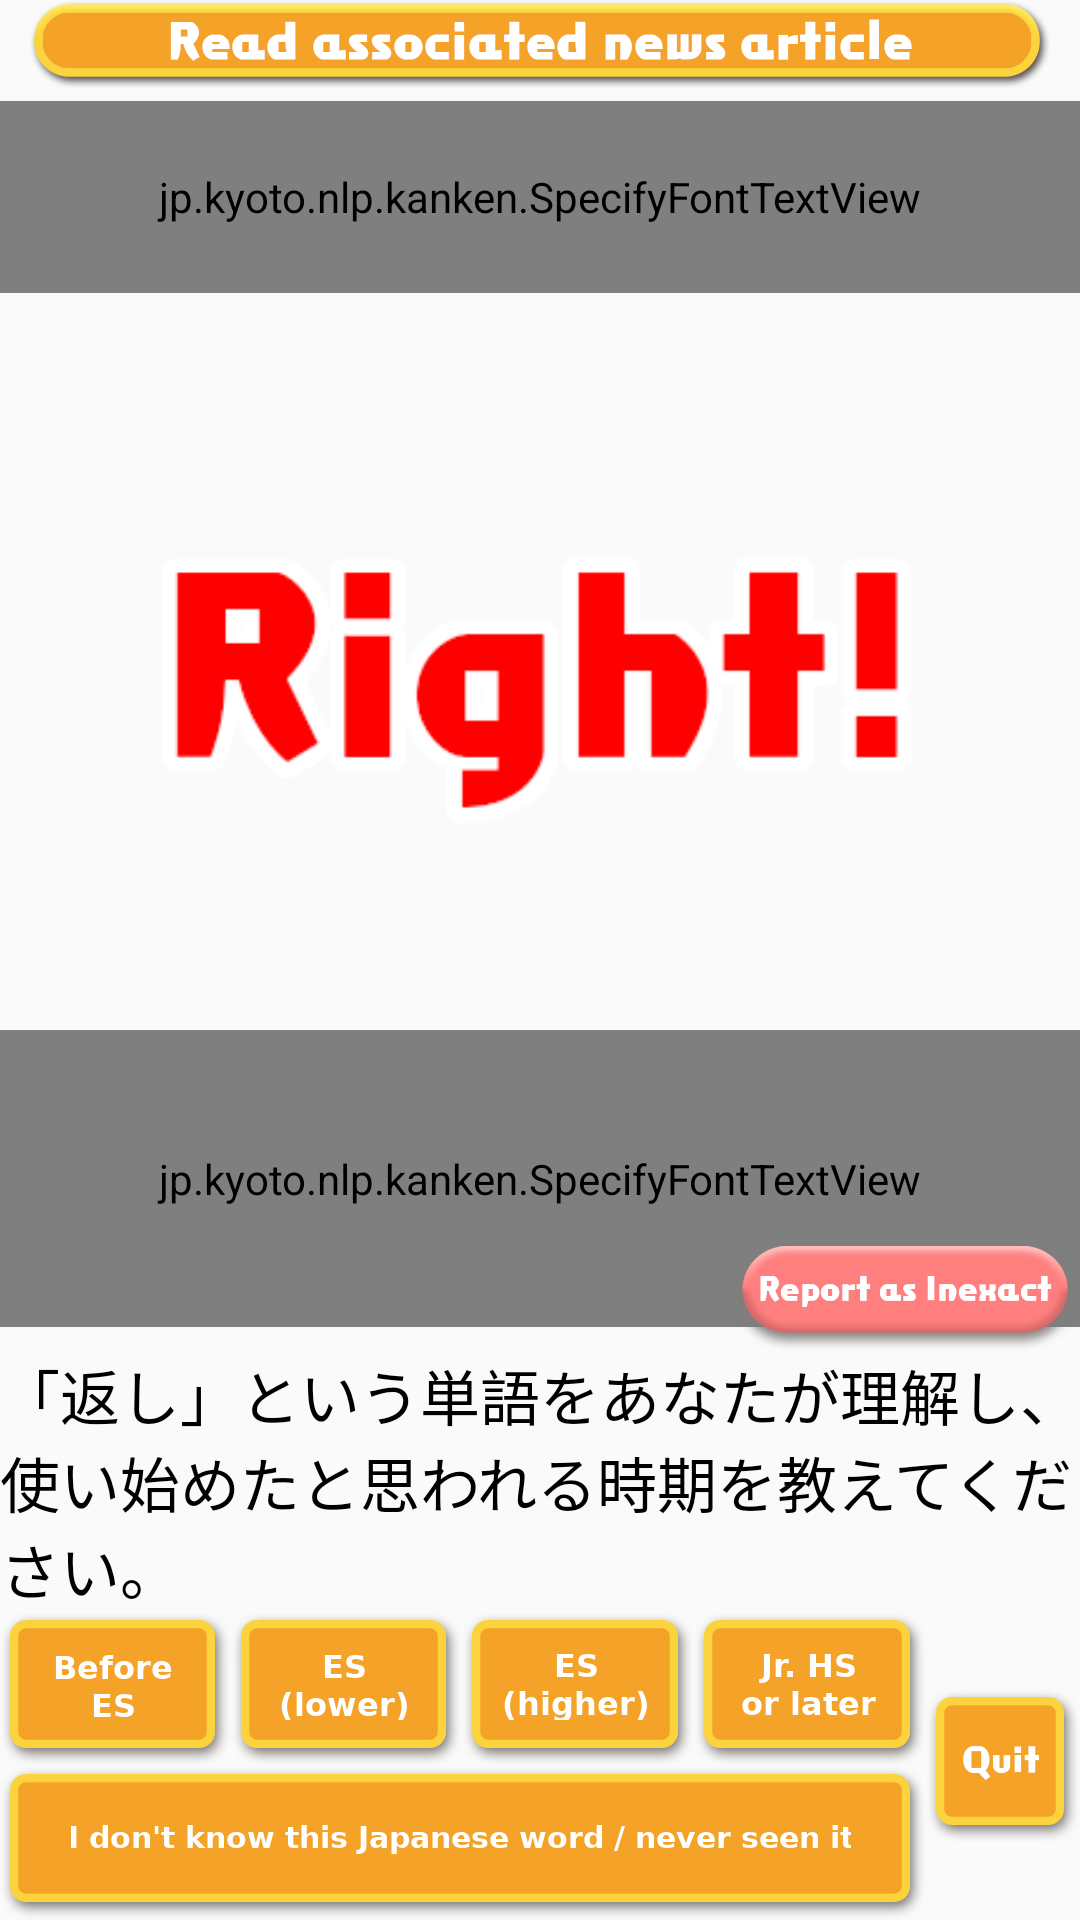

Layout XML and referenced resources for this Android screen:
<!-- AndroidManifest.xml: application theme AppTheme -->
<!-- res/layout/fragment_problem_evaluation.xml -->
<?xml version="1.0" encoding="utf-8"?>
<androidx.constraintlayout.widget.ConstraintLayout xmlns:android="http://schemas.android.com/apk/res/android"
    xmlns:app="http://schemas.android.com/apk/res-auto"
    xmlns:tools="http://schemas.android.com/tools"
    android:layout_width="match_parent"
    android:layout_height="match_parent"
    tools:context=".ProblemEvaluationFragment">

    <ImageButton
        android:id="@+id/imageButtonViewProblemArticle"
        android:layout_width="wrap_content"
        android:layout_height="wrap_content"
        android:background="@null"
        android:onClick="showArticle"
        android:src="@drawable/btn_read_news"
        app:layout_constraintEnd_toEndOf="parent"
        app:layout_constraintStart_toStartOf="parent"
        app:layout_constraintTop_toTopOf="parent" />


    <ImageView
        android:id="@+id/imageView15"
        android:layout_width="0dp"
        android:layout_height="0dp"
        android:layout_marginTop="4dp"
        android:scaleType="fitXY"
        app:layout_constraintDimensionRatio="h,174:31"
        app:layout_constraintEnd_toEndOf="parent"
        app:layout_constraintStart_toStartOf="parent"
        app:layout_constraintTop_toBottomOf="@id/imageButtonViewProblemArticle"
        app:srcCompat="@drawable/nine_patch_text_window00" />

    <ImageView
        android:layout_width="0dp"
        android:layout_height="0dp"
        android:scaleType="center"
        app:layout_constraintBottom_toBottomOf="@id/imageView15"
        app:layout_constraintEnd_toEndOf="@id/imageView15"
        app:layout_constraintStart_toStartOf="@id/imageView15"
        app:layout_constraintTop_toTopOf="@id/imageView15"
        app:srcCompat="@drawable/text_result00" />

    <jp.kyoto.nlp.kanken.SpecifyFontTextView
        android:id="@+id/textViewAnswer"
        android:layout_width="0dp"
        android:layout_height="0dp"
        android:gravity="center"
        android:text="あなたの答え"
        android:textSize="@dimen/evaluation_outcome_text_size"
        app:layout_constraintBottom_toBottomOf="@id/imageView15"
        app:layout_constraintEnd_toEndOf="@id/imageView15"
        app:layout_constraintStart_toStartOf="@id/imageView15"
        app:layout_constraintTop_toTopOf="@id/imageView15" />

    <ImageView
        android:id="@+id/imageViewResult"
        android:layout_width="0dp"
        android:layout_height="0dp"
        android:layout_marginTop="4dp"
        android:layout_marginBottom="4dp"
        app:layout_constraintBottom_toTopOf="@+id/layoutErroneousProblem"
        app:layout_constraintEnd_toEndOf="parent"
        app:layout_constraintStart_toStartOf="parent"
        app:layout_constraintTop_toBottomOf="@+id/textViewAnswer"
        app:srcCompat="@drawable/text_result02" />

    <androidx.constraintlayout.widget.ConstraintLayout
        android:id="@+id/layoutErroneousProblem"
        android:layout_width="0dp"
        android:layout_height="wrap_content"
        android:layout_marginTop="8dp"
        app:layout_constraintBottom_toTopOf="@id/textViewProblemFamiliarity"
        app:layout_constraintEnd_toEndOf="parent"
        app:layout_constraintStart_toStartOf="parent" >

        <ImageView
            android:id="@+id/imageView16"
            android:layout_width="0dp"
            android:layout_height="0dp"
            android:layout_marginBottom="8dp"
            android:scaleType="fitXY"
            app:layout_constraintDimensionRatio="h,178:49"
            app:layout_constraintBottom_toBottomOf="parent"
            app:layout_constraintEnd_toEndOf="parent"
            app:layout_constraintStart_toStartOf="parent"
            app:layout_constraintTop_toTopOf="parent"
            app:srcCompat="@drawable/nine_patch_flame_white" />

        <ImageView
            android:layout_width="wrap_content"
            android:layout_height="wrap_content"
            app:layout_constraintStart_toStartOf="parent"
            app:layout_constraintTop_toTopOf="parent"
            app:srcCompat="@drawable/text_result03" />

        <jp.kyoto.nlp.kanken.SpecifyFontTextView
            android:id="@+id/textViewDetailedAnswer"
            android:layout_width="0dp"
            android:layout_height="0dp"
            android:gravity="center"
            android:textSize="@dimen/evaluation_outcome_text_size"
            android:text="答え"
            app:layout_constraintBottom_toBottomOf="@id/imageView16"
            app:layout_constraintEnd_toEndOf="@id/imageView16"
            app:layout_constraintStart_toStartOf="@id/imageView16"
            app:layout_constraintTop_toTopOf="@id/imageView16" />


        <ImageButton
            android:id="@+id/buttonReportErroneousProblem"
            android:layout_width="wrap_content"
            android:layout_height="wrap_content"
            android:background="@null"
            android:src="@drawable/btn_report_error"
            app:layout_constraintBottom_toBottomOf="parent"
            app:layout_constraintEnd_toEndOf="parent" />
    </androidx.constraintlayout.widget.ConstraintLayout>

    <TextView
        android:id="@+id/textViewProblemFamiliarity"
        android:layout_width="0dp"
        android:layout_height="wrap_content"
        android:gravity="bottom"
        android:textSize="@dimen/evaluation_problem_familiarity_text_size"
        android:text="「返し」という単語をあなたが理解し、使い始めたと思われる時期を教えてください。"
        app:layout_constraintBottom_toTopOf="@+id/layoutProblemFamiliarity"
        app:layout_constraintEnd_toEndOf="parent"
        app:layout_constraintStart_toStartOf="parent"
        app:layout_constraintVertical_bias="0.0" />

    <LinearLayout
        android:id="@+id/layoutProblemFamiliarity"
        android:layout_width="match_parent"
        android:layout_height="wrap_content"
        android:layout_weight="3"
        android:gravity="center"
        android:orientation="horizontal"
        app:layout_constraintBottom_toBottomOf="parent"
        app:layout_constraintEnd_toEndOf="parent"
        app:layout_constraintStart_toStartOf="parent">

        <LinearLayout
            android:id="@+id/layoutProblemFamiliarityButtons"
            android:layout_width="match_parent"
            android:layout_height="wrap_content"
            android:layout_weight="2"
            android:gravity="center_vertical"
            android:orientation="vertical">

            <LinearLayout
                android:layout_width="match_parent"
                android:layout_height="wrap_content"
                android:gravity="center"
                android:orientation="horizontal">

                <ImageButton
                    android:id="@+id/buttonFamiliarity1"
                    android:layout_width="0dp"
                    android:layout_height="wrap_content"
                    android:layout_weight="1"
                    android:background="@drawable/btn_kadomaru"
                    android:src="@drawable/text_btn05" />

                <ImageButton
                    android:id="@+id/buttonFamiliarity2"
                    android:layout_width="0dp"
                    android:layout_height="wrap_content"
                    android:layout_weight="1"
                    android:background="@drawable/btn_kadomaru"
                    android:src="@drawable/text_btn07" />

                <ImageButton
                    android:id="@+id/buttonFamiliarity3"
                    android:layout_width="0dp"
                    android:layout_height="wrap_content"
                    android:layout_weight="1"
                    android:background="@drawable/btn_kadomaru"
                    android:src="@drawable/text_btn08" />

                <ImageButton
                    android:id="@+id/buttonFamiliarity4"
                    android:layout_width="0dp"
                    android:layout_height="wrap_content"
                    android:layout_weight="1"
                    android:background="@drawable/btn_kadomaru"
                    android:src="@drawable/text_btn09" />

            </LinearLayout>

            <ImageButton
                android:id="@+id/buttonFamiliarity0"
                android:layout_width="match_parent"
                android:layout_height="wrap_content"
                android:background="@drawable/btn_kadomaru"
                android:gravity="center"
                android:src="@drawable/text_btn06" />

        </LinearLayout>

        <ImageButton
            android:id="@+id/buttonQuit"
            android:layout_width="wrap_content"
            android:layout_height="wrap_content"
            android:background="@drawable/btn_kadomaru"
            android:src="@drawable/text_btn_quit" />

    </LinearLayout>
</androidx.constraintlayout.widget.ConstraintLayout>
<!-- resources referenced by this layout -->
<resources>
  <dimen name="evaluation_outcome_text_size">32sp</dimen>
  <dimen name="evaluation_problem_familiarity_text_size">12sp</dimen>
  <!-- drawable btn_kadomaru (drawable) -->
  <?xml version="1.0" encoding="utf-8"?>
  <selector xmlns:android="http://schemas.android.com/apk/res/android">
  
      <item android:drawable="@drawable/nine_patch_btn_kadomaru_touch" android:state_pressed="true" />
      <item android:drawable="@drawable/nine_patch_btn_kadomaru" />
  </selector>
  <!-- drawable btn_read_news (drawable) -->
  <?xml version="1.0" encoding="utf-8"?>
  <selector xmlns:android="http://schemas.android.com/apk/res/android">
  
      <item android:state_pressed="true" android:drawable="@drawable/btn_site_touch" />
      <item android:drawable="@drawable/btn_site" />
  </selector>
  <!-- drawable btn_report_error (drawable) -->
  <?xml version="1.0" encoding="utf-8"?>
  <selector xmlns:android="http://schemas.android.com/apk/res/android">
  
      <item android:state_pressed="true" android:drawable="@drawable/btn_declaration_touch" />
      <item android:drawable="@drawable/btn_declaration" />
  </selector>
  <!-- drawable text_btn05: png bitmap (drawable-ja-xxhdpi, 7260 bytes) -->
  <!-- drawable text_btn06: png bitmap (drawable-xxhdpi, 7168 bytes) -->
  <!-- drawable text_btn07: png bitmap (drawable-ja-xxhdpi, 8475 bytes) -->
  <!-- drawable text_btn08: png bitmap (drawable-ja-xxhdpi, 8028 bytes) -->
  <!-- drawable text_btn09: png bitmap (drawable-ja-xxhdpi, 7023 bytes) -->
  <!-- drawable text_btn_quit: png bitmap (drawable-ja-xxhdpi, 1179 bytes) -->
  <!-- drawable text_result00: png bitmap (drawable-xxhdpi, 11970 bytes) -->
  <!-- drawable text_result02: png bitmap (drawable-xxhdpi, 10673 bytes) -->
  <!-- drawable text_result03: png bitmap (drawable-xxhdpi, 7608 bytes) -->
  <style name="AppTheme" parent="Theme.AppCompat.Light.NoActionBar">
          
          <item name="colorPrimary">@color/colorPrimary</item>
          <item name="colorPrimaryDark">@color/colorPrimaryDark</item>
          <item name="colorAccent">@color/colorAccent</item>
          <item name="android:textColor">@color/text</item>
          <item name="actionBarSize">@dimen/actionBarSize</item>
          <item name="android:actionBarSize">@dimen/actionBarSize</item>
          <item name="android:splitMotionEvents">false</item>
          <item name="android:windowEnableSplitTouch">false</item>
      </style>
  <!-- drawable btn_site_touch: png bitmap (drawable-ja-xxhdpi, 9681 bytes) -->
  <!-- drawable btn_site: png bitmap (drawable-xxhdpi, 13393 bytes) -->
  <!-- drawable btn_declaration_touch: png bitmap (drawable-xxhdpi, 14913 bytes) -->
  <!-- drawable btn_declaration: png bitmap (drawable-ja-xxhdpi, 18286 bytes) -->
  <color name="colorPrimary">#f4a328</color>
  <color name="colorPrimaryDark">#da9b35</color>
  <color name="colorAccent">#FF4081</color>
  <color name="text">#000</color>
  <dimen name="actionBarSize">50dp</dimen>
</resources>
